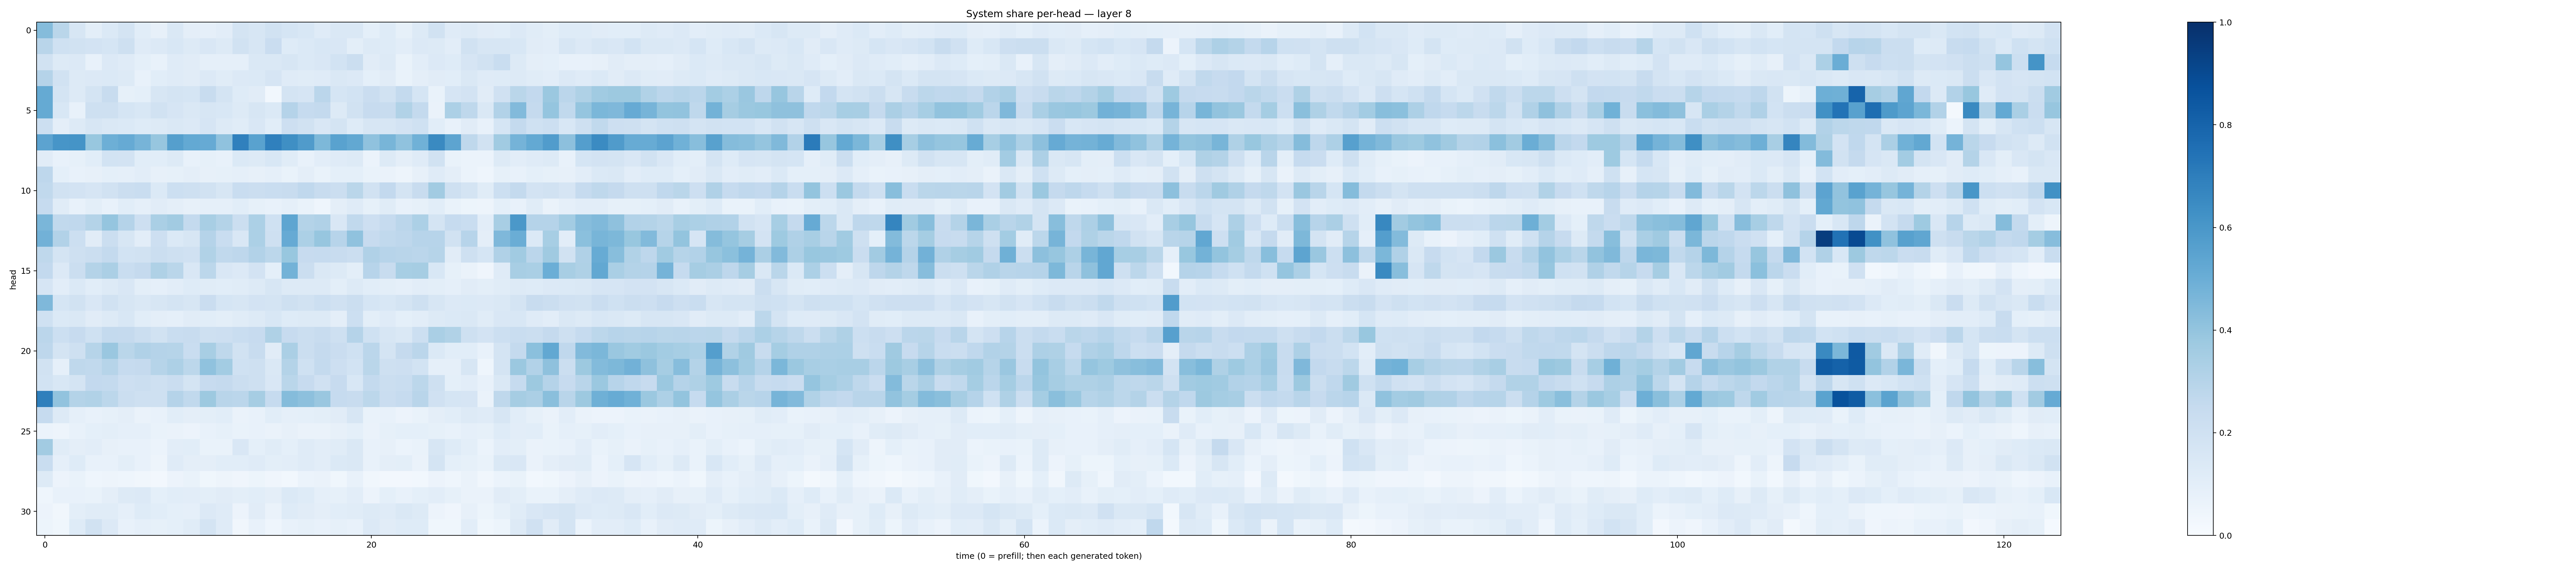

The file beside this chart, header and first rows:
0.4337877, 0.28557983, 0.16161853, 0.09810481, 0.13672534, 0.17793897, 0.10682363, 0.08068755, 0.14418301, 0.095218316, 0.08672347, 0.104570694, 0.1780998, 0.15684171, 0.19413632, 0.17063777, 0.15445986, 0.11777712, 0.14485411, 0.14258832, 0.09096161, 0.122345276, 0.08434344, 0.12688787
0.2921, 0.2014, 0.1913, 0.1834, 0.1703, 0.2057, 0.1196, 0.1347, 0.1542, 0.1292, 0.1491, 0.1253, 0.1942, 0.1602, 0.2292, 0.1238, 0.1372, 0.1535, 0.1501, 0.1008, 0.1317, 0.1237, 0.102, 0.1331
0.1915, 0.1275, 0.1343, 0.07364, 0.1335, 0.1192, 0.0901, 0.07558, 0.1183, 0.1115, 0.08767, 0.0876, 0.08676, 0.1435, 0.1432, 0.1583, 0.1377, 0.1489, 0.1857, 0.2209, 0.1126, 0.1294, 0.06663, 0.1016
0.304, 0.1878, 0.1309, 0.1339, 0.1394, 0.1264, 0.07315, 0.1087, 0.1172, 0.1112, 0.1352, 0.1138, 0.1336, 0.1389, 0.1673, 0.1183, 0.1155, 0.1181, 0.1419, 0.1362, 0.09359, 0.1113, 0.0672, 0.09564
0.5181, 0.175, 0.1274, 0.1747, 0.2356, 0.08285, 0.09374, 0.1634, 0.1732, 0.1683, 0.2418, 0.1772, 0.1244, 0.1095, 0.0307, 0.1781, 0.1677, 0.2848, 0.1688, 0.1846, 0.2304, 0.1906, 0.2545, 0.169
0.5191, 0.1542, 0.07327, 0.2059, 0.2104, 0.1684, 0.1525, 0.1919, 0.1662, 0.145, 0.1605, 0.1549, 0.1292, 0.1567, 0.1396, 0.3016, 0.2483, 0.2541, 0.1307, 0.1921, 0.2453, 0.2365, 0.3149, 0.2565
0.2161, 0.0956, 0.1317, 0.1612, 0.1451, 0.1402, 0.125, 0.1261, 0.1426, 0.1365, 0.1649, 0.1296, 0.1165, 0.1513, 0.1076, 0.2148, 0.1934, 0.1504, 0.1741, 0.1233, 0.1628, 0.1616, 0.1803, 0.2003
0.5434, 0.6079, 0.6159, 0.3893, 0.4929, 0.5121, 0.4689, 0.3938, 0.5656, 0.5209, 0.5132, 0.4101, 0.6889, 0.5539, 0.6897, 0.6346, 0.5796, 0.4554, 0.5524, 0.5273, 0.4096, 0.466, 0.4081, 0.4877
0.112, 0.07594, 0.08375, 0.1091, 0.1847, 0.1804, 0.1072, 0.1094, 0.1313, 0.07291, 0.0832, 0.07629, 0.1401, 0.1251, 0.153, 0.1141, 0.07244, 0.1027, 0.1181, 0.1292, 0.06008, 0.127, 0.09643, 0.1189
0.2764, 0.09047, 0.07796, 0.07975, 0.09355, 0.0873, 0.1018, 0.08023, 0.08348, 0.09398, 0.08013, 0.0842, 0.08796, 0.07822, 0.08618, 0.06914, 0.09748, 0.0701, 0.09076, 0.09145, 0.06696, 0.06308, 0.04768, 0.07896
0.2645, 0.1937, 0.18, 0.1671, 0.1898, 0.2198, 0.2342, 0.1379, 0.2149, 0.2091, 0.188, 0.1638, 0.2342, 0.2242, 0.2321, 0.2364, 0.2682, 0.2384, 0.2192, 0.2874, 0.1949, 0.2585, 0.1787, 0.2361
0.2486, 0.1148, 0.073, 0.09973, 0.07621, 0.1086, 0.08888, 0.1095, 0.09443, 0.08107, 0.0878, 0.08944, 0.1055, 0.08547, 0.07669, 0.08608, 0.06753, 0.04588, 0.09754, 0.1191, 0.08517, 0.1148, 0.07355, 0.08336
0.4612, 0.2637, 0.2677, 0.3067, 0.3947, 0.3018, 0.213, 0.3377, 0.3619, 0.2574, 0.3406, 0.3067, 0.2257, 0.3313, 0.2014, 0.5355, 0.3086, 0.3177, 0.1489, 0.2646, 0.2128, 0.2486, 0.2817, 0.3319
0.4812, 0.3088, 0.2161, 0.1122, 0.2217, 0.1599, 0.1052, 0.2138, 0.1373, 0.1628, 0.303, 0.2328, 0.1493, 0.329, 0.2101, 0.5134, 0.3308, 0.3938, 0.2961, 0.409, 0.2451, 0.2648, 0.2751, 0.2967
0.2707, 0.1751, 0.2109, 0.2228, 0.2567, 0.1869, 0.1908, 0.2232, 0.2054, 0.1956, 0.3155, 0.2639, 0.2766, 0.3095, 0.2807, 0.3882, 0.2458, 0.2469, 0.235, 0.2195, 0.3171, 0.2945, 0.2896, 0.2848
0.2594, 0.1366, 0.2237, 0.3072, 0.3348, 0.2321, 0.2506, 0.3218, 0.2852, 0.151, 0.2807, 0.1516, 0.1333, 0.1805, 0.09168, 0.4792, 0.2243, 0.1441, 0.1277, 0.09781, 0.2958, 0.2373, 0.346, 0.3497
0.1664, 0.1036, 0.1373, 0.1069, 0.1301, 0.1487, 0.09827, 0.08866, 0.1044, 0.1223, 0.1149, 0.1065, 0.117, 0.1293, 0.1608, 0.128, 0.1297, 0.1301, 0.1004, 0.1302, 0.1083, 0.1009, 0.08824, 0.1054
0.4508, 0.1684, 0.1948, 0.1498, 0.1937, 0.1625, 0.1454, 0.1591, 0.1766, 0.1565, 0.2298, 0.1694, 0.1613, 0.1824, 0.1759, 0.2105, 0.1898, 0.2161, 0.1962, 0.2231, 0.1689, 0.156, 0.1771, 0.2069
0.2023, 0.1369, 0.1461, 0.1096, 0.1286, 0.156, 0.1088, 0.09542, 0.08905, 0.1113, 0.1091, 0.09843, 0.1156, 0.1297, 0.1553, 0.1235, 0.1283, 0.1323, 0.09398, 0.2158, 0.09975, 0.1207, 0.09124, 0.1041
0.2824, 0.2185, 0.2434, 0.2025, 0.2542, 0.2508, 0.2261, 0.1905, 0.2319, 0.2395, 0.2083, 0.2121, 0.2333, 0.2441, 0.3206, 0.2429, 0.2217, 0.2381, 0.2077, 0.3034, 0.2025, 0.1591, 0.1473, 0.2163
0.2756, 0.1747, 0.2064, 0.2985, 0.386, 0.2877, 0.3169, 0.3027, 0.299, 0.2314, 0.3415, 0.2699, 0.1947, 0.2362, 0.1126, 0.3349, 0.2263, 0.2535, 0.2299, 0.203, 0.283, 0.1749, 0.2511, 0.2839
0.1891, 0.08822, 0.2726, 0.2627, 0.299, 0.2484, 0.2522, 0.2981, 0.3247, 0.2786, 0.4093, 0.3578, 0.2021, 0.2081, 0.1475, 0.3063, 0.2021, 0.2567, 0.2124, 0.1864, 0.2867, 0.2074, 0.2128, 0.1848
0.1843, 0.1536, 0.1758, 0.2615, 0.2555, 0.213, 0.2207, 0.2104, 0.2299, 0.172, 0.2441, 0.2507, 0.2249, 0.2096, 0.1505, 0.2886, 0.244, 0.196, 0.2439, 0.1535, 0.2556, 0.2217, 0.2332, 0.2808
0.6917, 0.4039, 0.3069, 0.3164, 0.2791, 0.2219, 0.2054, 0.2077, 0.3032, 0.2618, 0.3754, 0.2914, 0.2814, 0.3487, 0.2495, 0.4366, 0.4155, 0.3867, 0.2479, 0.2412, 0.278, 0.227, 0.2462, 0.29
0.249, 0.1301, 0.08683, 0.0731, 0.0844, 0.09418, 0.0629, 0.07247, 0.108, 0.09698, 0.09873, 0.1058, 0.06499, 0.07596, 0.1082, 0.08708, 0.09098, 0.1011, 0.1133, 0.1633, 0.07015, 0.07196, 0.0564, 0.06646
0.05997, 0.04818, 0.07158, 0.09127, 0.09811, 0.08617, 0.08807, 0.06825, 0.06596, 0.05694, 0.07693, 0.08329, 0.06992, 0.07693, 0.06466, 0.07967, 0.06429, 0.06593, 0.0804, 0.09111, 0.06431, 0.08576, 0.0903, 0.09362
0.3608, 0.1144, 0.09699, 0.1024, 0.08149, 0.07673, 0.07726, 0.06156, 0.1048, 0.1086, 0.06984, 0.06861, 0.1489, 0.09188, 0.1147, 0.0914, 0.1209, 0.1044, 0.1139, 0.1442, 0.07703, 0.07947, 0.06009, 0.06914
0.2307, 0.08863, 0.1214, 0.078, 0.07547, 0.1008, 0.07088, 0.04964, 0.1187, 0.09616, 0.09444, 0.106, 0.1082, 0.1173, 0.09932, 0.103, 0.1201, 0.1047, 0.1405, 0.1484, 0.07653, 0.09376, 0.1014, 0.06625
0.1297, 0.05805, 0.06884, 0.04604, 0.04927, 0.0458, 0.03511, 0.02465, 0.05591, 0.06997, 0.03722, 0.0469, 0.0407, 0.05171, 0.03959, 0.03057, 0.05916, 0.06543, 0.03677, 0.07228, 0.03235, 0.02464, 0.02567, 0.02892
0.04596, 0.0743, 0.07253, 0.06989, 0.09543, 0.1303, 0.1336, 0.09169, 0.1086, 0.1051, 0.1001, 0.1095, 0.09867, 0.1073, 0.09421, 0.1384, 0.1227, 0.08632, 0.08366, 0.1048, 0.05805, 0.09198, 0.07103, 0.09266
0.05469, 0.03142, 0.09956, 0.1147, 0.1152, 0.08888, 0.125, 0.1057, 0.09067, 0.08886, 0.1333, 0.1205, 0.05522, 0.11, 0.06422, 0.1238, 0.1114, 0.09745, 0.1092, 0.1168, 0.1255, 0.1182, 0.1426, 0.1257
0.05457, 0.03576, 0.122, 0.1898, 0.1344, 0.07301, 0.08911, 0.08492, 0.09195, 0.1136, 0.174, 0.1206, 0.03393, 0.07546, 0.0434, 0.07568, 0.08473, 0.07804, 0.08563, 0.07742, 0.133, 0.1129, 0.1224, 0.1236
